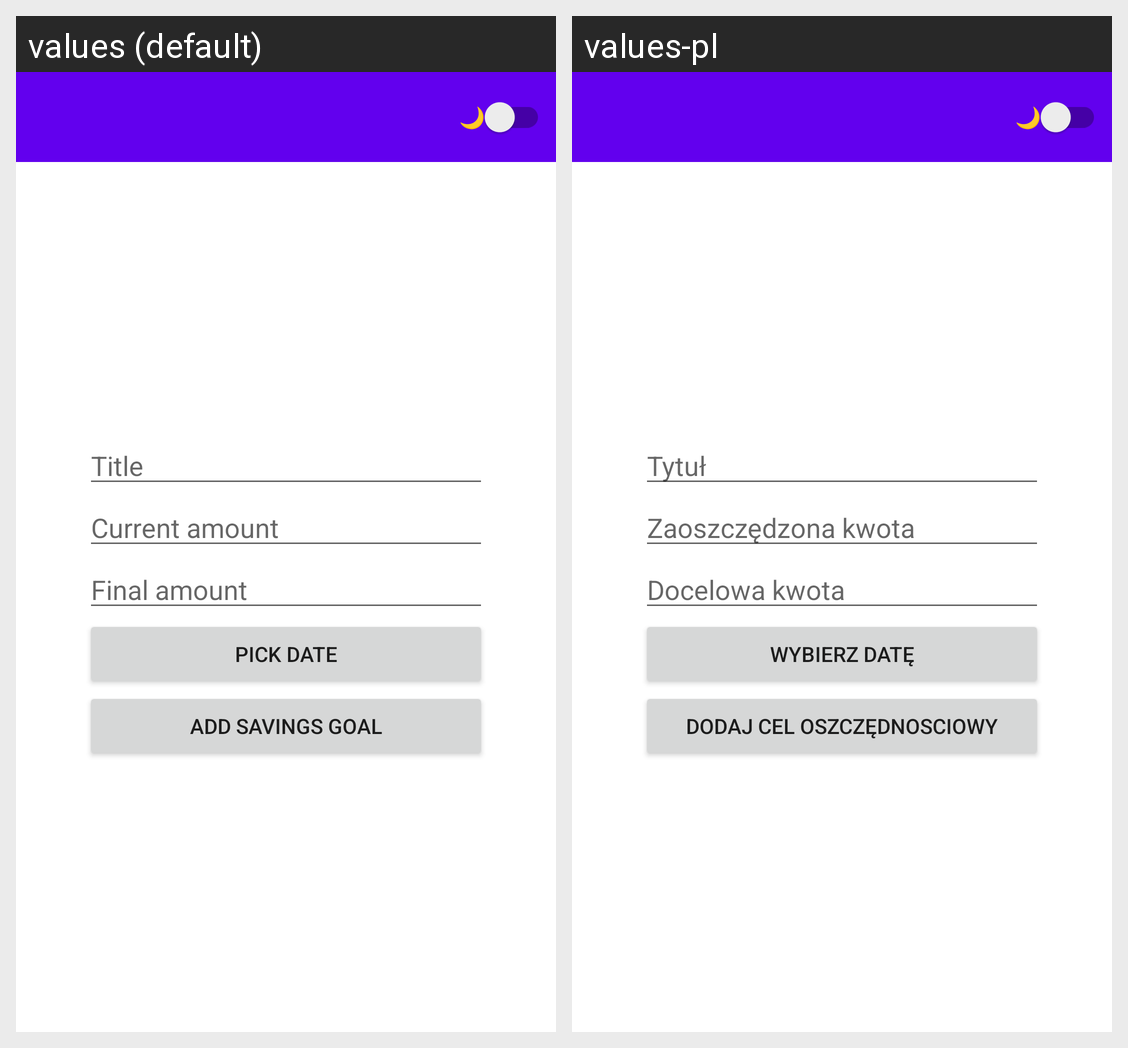

The Android screen above is rendered under two locales of the same app. Produce the string resources it draws, with the default and per-locale values.
Android screen res/layout/activity_add_savings.xml rendered under 2 locales, left to right: values (default), values-pl. Device: Nexus 5 (rendered at 1080×1920; each locale shown at half size, 540×960, under a caption strip naming it); theme Theme.ZeniValut.
Strings drawn on this screen, with the default value and each locale's value (text and hints the layout hard-codes, and strings that could not be matched under every locale, appear in the picture but are not listed):

title
  values: Title
  values-pl: Tytuł

currnetAmount
  values: Current amount
  values-pl: Zaoszczędzona kwota

finalAmount
  values: Final amount
  values-pl: Docelowa kwota

pick_date
  values: Pick date
  values-pl: Wybierz datę

add_savings
  values: Add savings goal
  values-pl: Dodaj cel oszczędnosciowy
